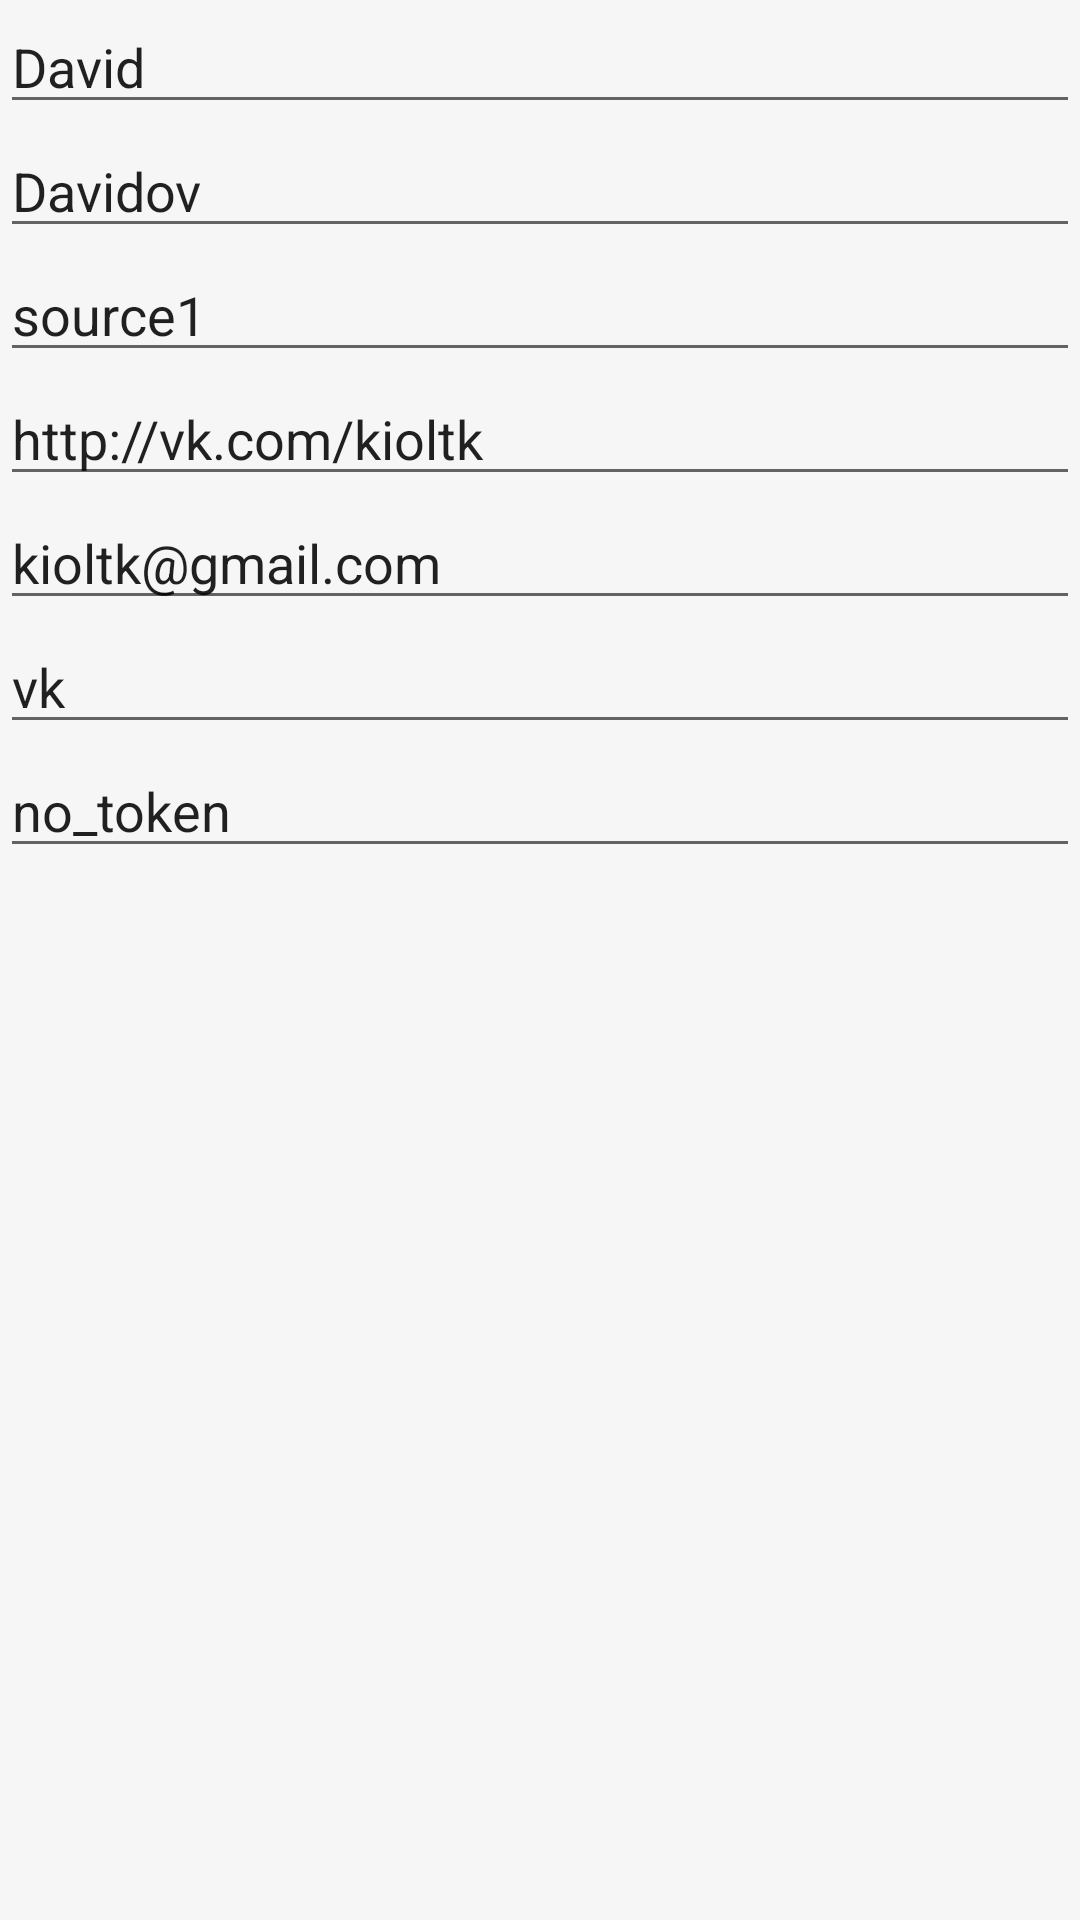

Here is an Android app screen rendered from its layout file. Give the layout XML and the strings, colors and styles it references.
<!-- AndroidManifest.xml: application theme AppTheme.NoActionBar -->
<!-- res/layout/dialog_login_force.xml -->
<?xml version="1.0" encoding="utf-8"?>
<LinearLayout xmlns:android="http://schemas.android.com/apk/res/android"
    android:orientation="vertical" android:layout_width="match_parent"
    android:layout_height="match_parent">
    <EditText
        android:id="@+id/user_name"
        android:hint="name"
        android:text="David"
        android:layout_width="match_parent"
        android:layout_height="wrap_content" />
    <EditText
        android:id="@+id/surname"
        android:hint="surname"
        android:text="Davidov"
        android:layout_width="match_parent"
        android:layout_height="wrap_content" />
    <EditText
        android:id="@+id/source"
        android:hint="source"
        android:text="source1"
        android:layout_width="match_parent"
        android:layout_height="wrap_content" />
    <EditText
        android:id="@+id/profile"
        android:hint="profile"
        android:text="http://vk.com/kioltk"
        android:layout_width="match_parent"
        android:layout_height="wrap_content" />
    <EditText
        android:id="@+id/mail"
        android:hint="mail"
        android:text="kioltk@gmail.com"
        android:layout_width="match_parent"
        android:layout_height="wrap_content" />
    <EditText
        android:id="@+id/auth_type"
        android:hint="auth_type"
        android:text="vk"
        android:layout_width="match_parent"
        android:layout_height="wrap_content" />
    <EditText
        android:id="@+id/auth_token"
        android:hint="auth_token"
        android:text="no_token"
        android:layout_width="match_parent"
        android:layout_height="wrap_content" />
</LinearLayout>
<!-- resources referenced by this layout -->
<resources>
  <style name="AppTheme.NoActionBar" parent="AppTheme">
          <item name="windowActionBar">false</item>
          <item name="windowNoTitle">true</item>
      </style>
  <style name="AppTheme" parent="Theme.AppCompat.Light">
          
          <item name="colorPrimary">@color/actionbar_background</item>
          <item name="colorPrimaryDark">@color/main_color</item>
          <item name="colorAccent">@color/edittext_stroke_default</item>
          <item name="actionBarTheme">@style/actionbar_style</item>
          <item name="android:windowBackground">@color/window_background</item>
      </style>
  <color name="actionbar_background">#fafafa</color>
  <color name="main_color">#00B7AB</color>
  <color name="edittext_stroke_default">#d1d1d1</color>
  <style name="actionbar_style" parent="ThemeOverlay.AppCompat.ActionBar">
          
          
          <item name="elevation">1px</item>
          <item name="android:textColorPrimary">#4D4D4D</item>
      </style>
  <color name="window_background">#f6f6f6</color>
</resources>
